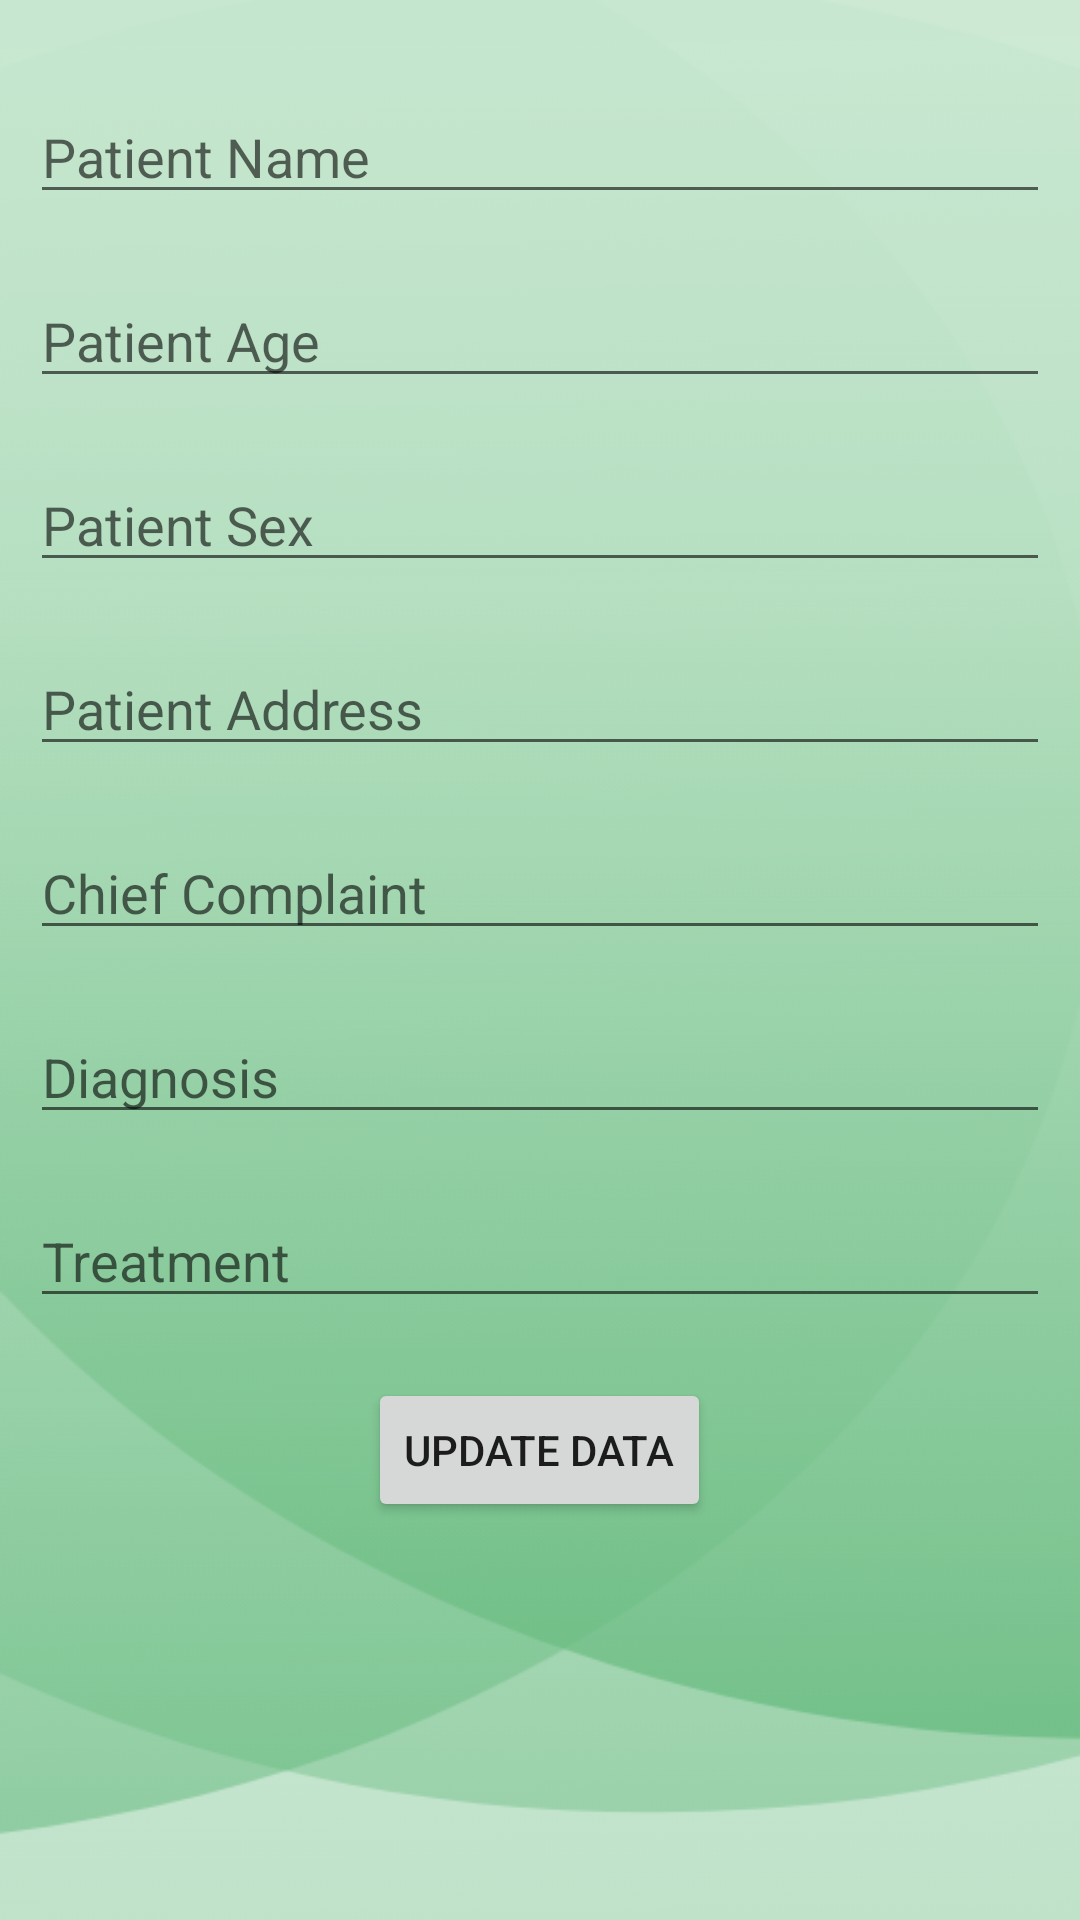

Reconstruct the res/layout file that produces this screen, plus the resources it refers to.
<!-- AndroidManifest.xml: application theme Theme.HealtheCare -->
<!-- res/layout/update_dialog.xml -->
<?xml version="1.0" encoding="utf-8"?>
<LinearLayout xmlns:android="http://schemas.android.com/apk/res/android"
    android:layout_width="match_parent"
    android:layout_height="match_parent"
    android:orientation = "vertical"
    android:padding="10dp"
    android:background="@drawable/bg_main">

    <EditText
        android:id="@+id/etPatName"
        android:layout_width="match_parent"
        android:layout_height="wrap_content"
        android:layout_marginTop="20dp"
        android:hint="Patient Name"
        android:inputType="textPersonName"/>

    <EditText
        android:id="@+id/etPatAge"
        android:layout_width="match_parent"
        android:layout_height="wrap_content"
        android:layout_marginTop="20dp"
        android:ems="10"
        android:hint="Patient Age" />

    <EditText
        android:id="@+id/etPatSex"
        android:layout_width="match_parent"
        android:layout_height="wrap_content"
        android:layout_marginTop="20dp"
        android:ems="10"
        android:hint="Patient Sex" />

    <EditText
        android:id="@+id/etPatAddress"
        android:layout_width="match_parent"
        android:layout_height="wrap_content"
        android:layout_marginTop="20dp"
        android:ems="10"
        android:hint="Patient Address" />

    <EditText
        android:id="@+id/etPatComplaint"
        android:layout_width="match_parent"
        android:layout_height="wrap_content"
        android:layout_marginTop="20dp"
        android:ems="10"
        android:hint="Chief Complaint" />

    <EditText
        android:id="@+id/etPatDiagnosis"
        android:layout_width="match_parent"
        android:layout_height="wrap_content"
        android:layout_marginTop="20dp"
        android:ems="10"
        android:hint="Diagnosis" />

    <EditText
        android:id="@+id/etPatTreatment"
        android:layout_width="match_parent"
        android:layout_height="wrap_content"
        android:layout_marginTop="20dp"
        android:ems="10"
        android:hint="Treatment" />

    <Button
        android:id="@+id/btnUpdateData"
        android:layout_width="wrap_content"
        android:layout_height="wrap_content"
        android:layout_gravity="center"
        android:layout_marginTop="20dp"
        android:text="Update Data"/>


</LinearLayout>
<!-- resources referenced by this layout -->
<resources>
  <!-- drawable bg_main: png bitmap (drawable, 34900 bytes) -->
  <style name="Theme.HealtheCare" parent="Theme.MaterialComponents.DayNight.DarkActionBar">
          
          <item name="colorPrimary">@color/dark_green</item>
          <item name="colorPrimaryVariant">@color/green</item>
          <item name="colorOnPrimary">@color/black</item>
          
          <item name="colorSecondary">@color/teal_200</item>
          <item name="colorSecondaryVariant">@color/teal_700</item>
          <item name="colorOnSecondary">@color/black</item>
          
          <item name="android:statusBarColor" tools:targetApi="l">?attr/colorPrimaryVariant</item>
          
      </style>
  <color name="dark_green">#84A88C</color>
  <color name="green">#4D7054</color>
  <color name="black">#FF000000</color>
  <color name="teal_200">#FF03DAC5</color>
  <color name="teal_700">#FF018786</color>
</resources>
